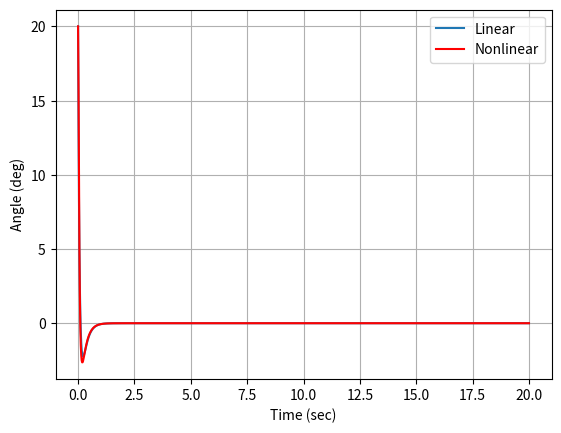

Generate this figure with matplotlib:
import numpy as np
import matplotlib.pyplot as plt
import scipy.integrate as S

plt.close("all")

g = 9.81
L = 1.0
m = 5.0
M = 10.0
K = 1000.0
alpha = 20.0
beta = 75.0
theta0 = 20*np.pi/180.
thetac = 0*np.pi/180.

def controller(x):
    thetacdot = 0.0
    theta = x[0]
    thetadot = x[1]
    xdot = x[2]
    xddot= x[3]
    eint = x[4]
    e = thetac - theta
    edot = thetacdot - thetadot
    #T = K(s^2 + b*s + c)/s
    #T = K*s + K*b + K*c/s
    #Compute Disturbance
    W = 0.0
    #W = 100.0
    #W = 10000.0
    T = K*alpha*e + K*edot + K*beta*eint + W
    return T,e

def DerivativesNL(x,t):
    theta = x[0]
    thetadot = x[1]
    xdot = x[2]
    xddot= x[3]
    eint = x[4]
    T,e = controller(x)
    thetaddot = (T-m*L*thetadot**2*np.sin(theta)+(M+m)*g*np.tan(theta))/((M+m)*L/np.cos(theta)-m*L*np.cos(theta))
    xddot = (L*thetaddot-g*np.sin(theta))/np.cos(theta)
    eintdot = e
    xdot1 = np.asarray([thetadot,thetaddot,xdot,xddot,eintdot])
    return xdot1
    
def Derivatives(x,t):
    theta = x[0]
    thetadot = x[1]
    xdot = x[2]
    xddot= x[3]
    eint = x[4]
    T,e = controller(x)
    xdot1 = np.matmul(A,x) + B1*T  + B2*e
    return xdot1
    
A = np.asarray([[0,1,0,0,0],
                [(M+m)*g/L*((M+m)-m),0,0,0,0],
                [0,0,0,1,0],
                [((M+m)*g/((M+m)-m))-g,0,0,0,0],
                [0,0,0,0,0]])
B1 = np.asarray([0,1/L*((M+m)-m),0,1/((M+m)-m),0])
B2 = np.asarray([0,0,0,0,1])
#eigs = np.linalg.eig(A)
#print(eigs)
xinitial = np.asarray([theta0,0,0,0,0])
tout = np.linspace(0,20,1000)
xout = S.odeint(Derivatives,xinitial,tout)
xoutNL = S.odeint(DerivativesNL,xinitial,tout)

plt.plot(tout,xout[:,0]*180/np.pi,label="Linear")
plt.plot(tout,xoutNL[:,0]*180./np.pi,'r-',label="Nonlinear")
plt.xlabel('Time (sec)')
plt.ylabel('Angle (deg)')
plt.legend()
plt.grid()

plt.show()